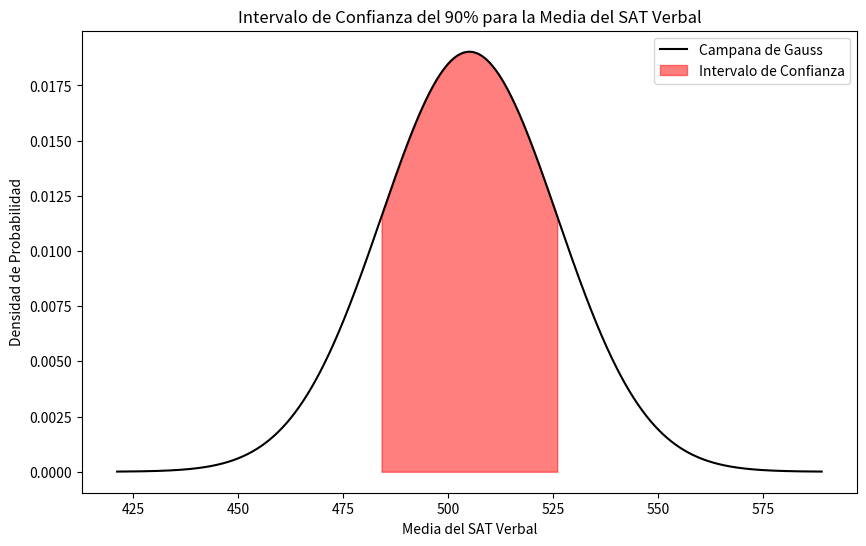

Python code for this plot:
import matplotlib.pyplot as plt
import numpy as np
import scipy.stats as stats

# Datos
media_muestra = 505
desviacion_estandar_muestra = 57
tamaño_muestra = 20

# Valor crítico de Z para un intervalo de confianza del 90%
valor_critico_z = 1.645

# Calcula el margen de error
margen_error = valor_critico_z * (desviacion_estandar_muestra / np.sqrt(tamaño_muestra))

# Calcula el intervalo de confianza
intervalo_confianza = (media_muestra - margen_error, media_muestra + margen_error)

# Datos para la campana de Gauss
x = np.linspace(media_muestra - 4 * margen_error, media_muestra + 4 * margen_error, 1000)
y = stats.norm.pdf(x, loc=media_muestra, scale=margen_error)

# Gráfico
plt.figure(figsize=(10, 6))

# Curva de la campana de Gauss
plt.plot(x, y, label='Campana de Gauss', color='black')

# Relleno para el intervalo de confianza
plt.fill_between(x, y, where=[(xi >= intervalo_confianza[0]) and (xi <= intervalo_confianza[1]) for xi in x], color='red', alpha=0.5, label='Intervalo de Confianza')

# Etiquetas y leyendas
plt.title('Intervalo de Confianza del 90% para la Media del SAT Verbal')
plt.xlabel('Media del SAT Verbal')
plt.ylabel('Densidad de Probabilidad')
plt.legend()

# Muestra el gráfico
plt.show()
